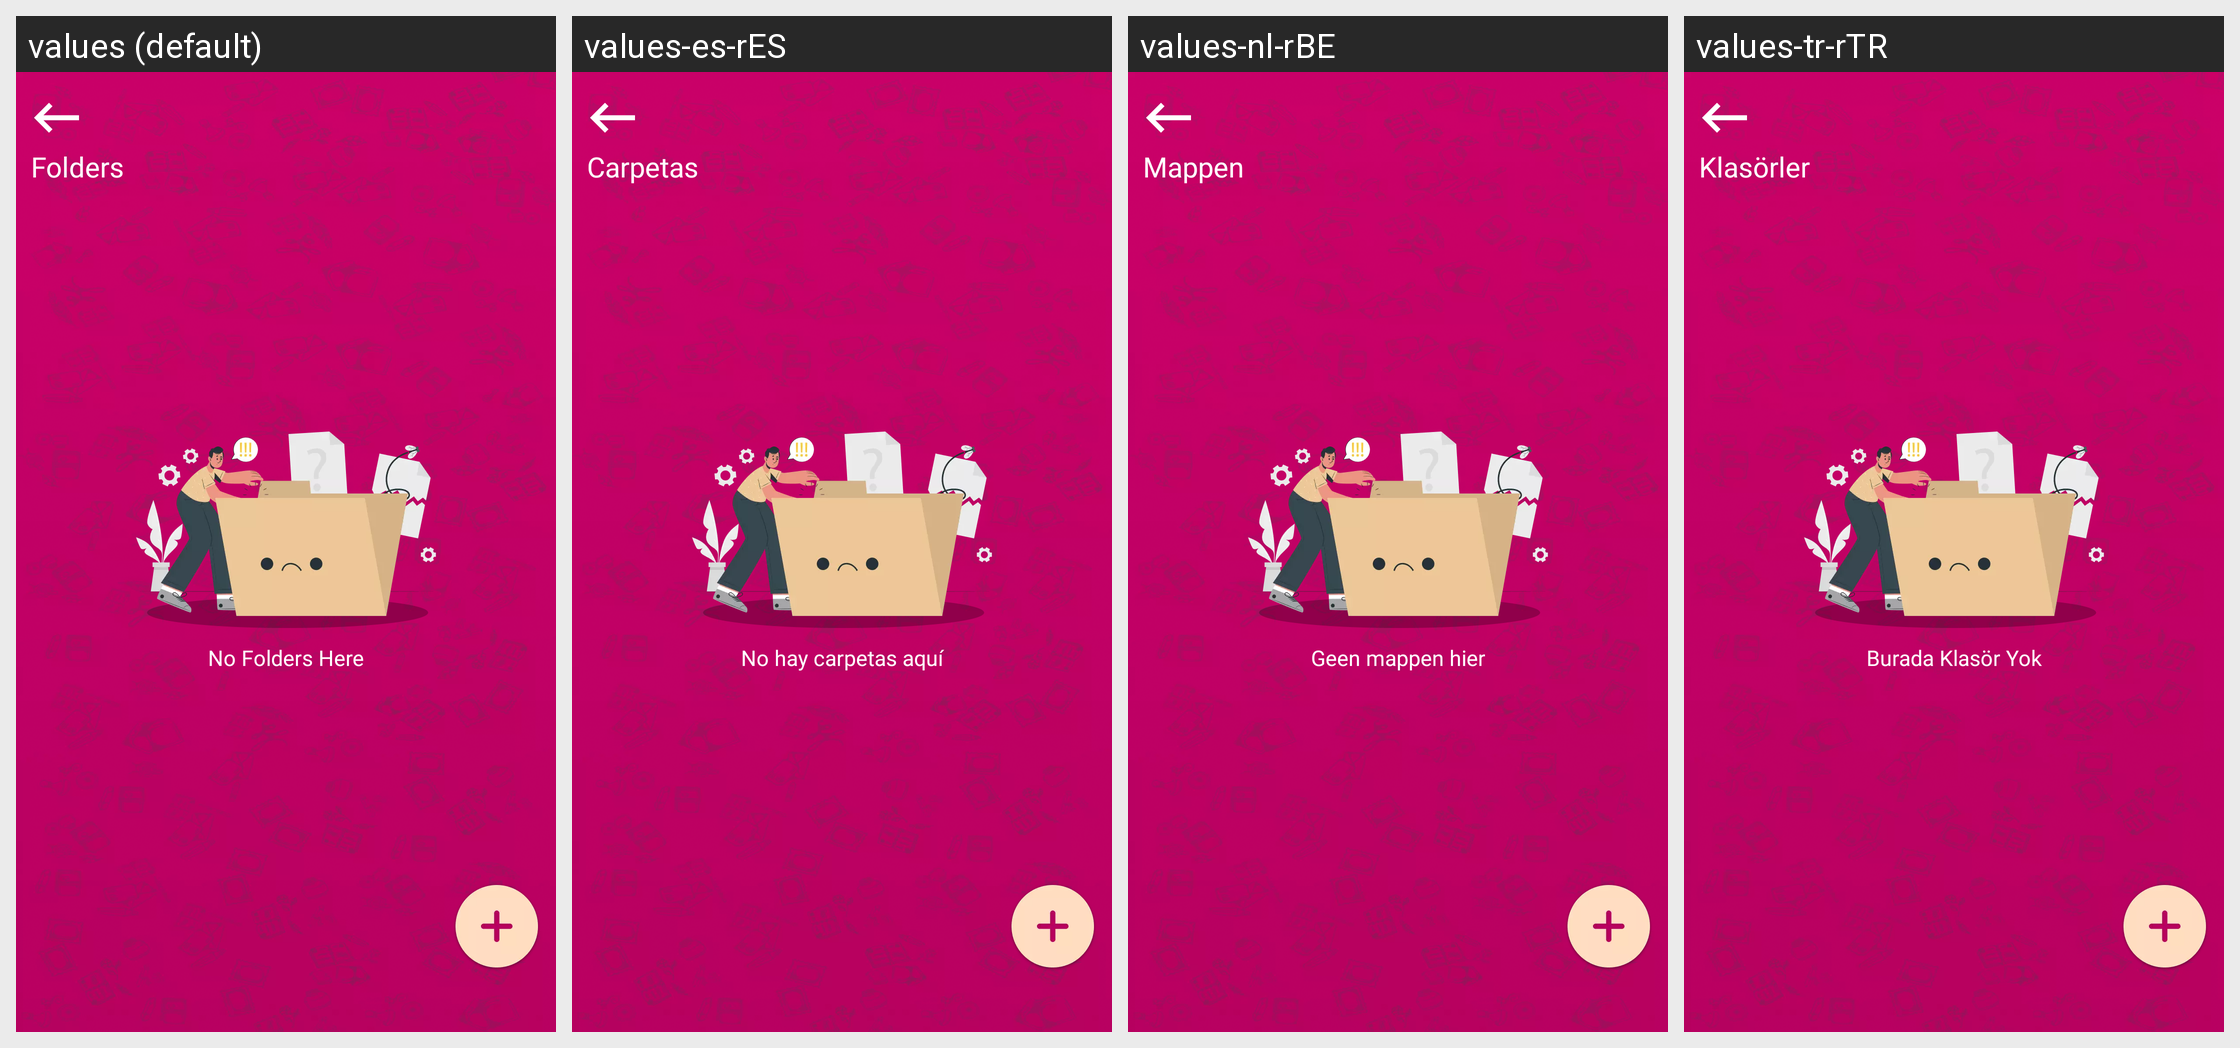

This grid shows one Android layout under several languages. Give, for every string resource on the screen, its name, the default text and each shown locale's text.
Android screen res/layout/fragment_folders_.xml rendered under 4 locales, left to right: values (default), values-es-rES, values-nl-rBE, values-tr-rTR. Device: Nexus 5 (rendered at 1080×1920; each locale shown at half size, 540×960, under a caption strip naming it); theme Theme.DailyDairy.
Other locales in the repository, not shown: values-de-rBE, values-fr-rFR, values-ja, values-ko-rKP, values-pt-rPT, values-ru-rRU, values-ur-rPK, values-zh-rCN.
Strings drawn on this screen, with the default value and each locale's value (text and hints the layout hard-codes, and strings that could not be matched under every locale, appear in the picture but are not listed):

no_folders_here
  values: No Folders Here
  values-es-rES: No hay carpetas aquí
  values-nl-rBE: Geen mappen hier
  values-tr-rTR: Burada Klasör Yok

folders
  values: Folders
  values-es-rES: Carpetas
  values-nl-rBE: Mappen
  values-tr-rTR: Klasörler
